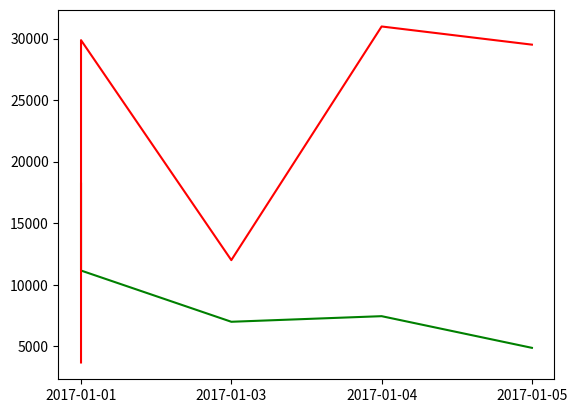

This figure's Python source:
import matplotlib.pyplot as plt

date = ['2017-01-01', '2017-01-01', '2017-01-03', '2017-01-04', '2017-01-05']
amount_37 = [18207.52, 11150.29, 6986.73, 7441.53, 4867.45]
amount_20 = [3678.06, 29876.00, 11996.56, 30987.45, 29510.77]

plt.plot(date, amount_37, color='green', label='37')
plt.plot(date, amount_20, color='red', label=20)
plt.show()